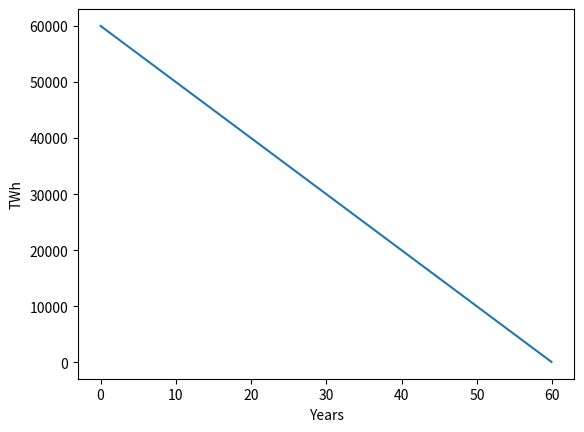

Write Python code to recreate this figure.
import numpy as np
import scipy
import matplotlib.pyplot as plt
#solar power 1000TWh
t=60
x=np.arange(0,t,0.1)
y=(t-x)*1000
plt.ylabel('TWh')
plt.xlabel('Years')
plt.plot(x,y)
plt.show()

costperW=42

costoptimistic=6 
